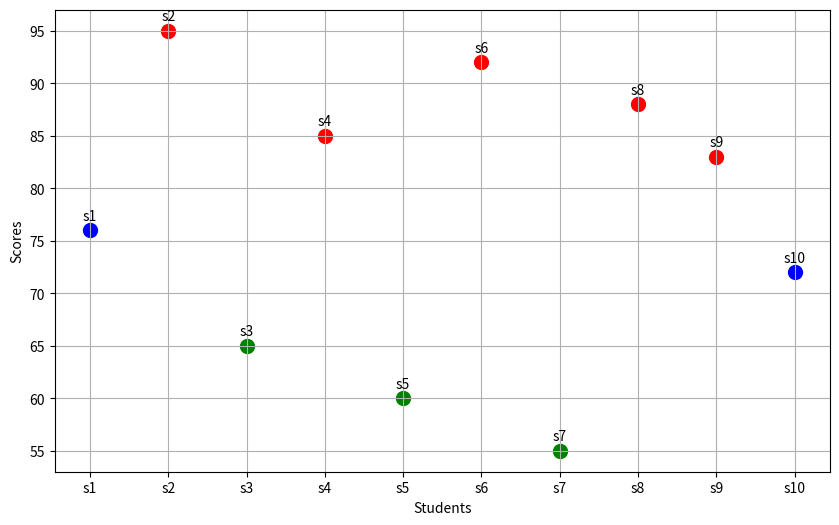

Python code for this plot:
# 계층적 군집
# 10명의 학생의 시험 점수, 키, 몸무게 데이터를 이용해 계층적 군집화 수행

import numpy as np
import matplotlib.pyplot as plt
from scipy.cluster.hierarchy import linkage, dendrogram, fcluster

students = ['s1', 's2', 's3', 's4', 's5', 's6', 's7', 's8', 's9', 's10']
# 시험 점수
scores = np.array([76, 95, 65, 85, 60, 92, 55, 88, 83, 72]).reshape(-1, 1)
print('점수:', scores.ravel())

# 계층적 군집
linked = linkage(scores, method='ward')

plt.figure(figsize=(10, 6))
dendrogram(linked, labels=students)
plt.axhline(y=25, color='r', linestyle='--', label='cut at height=25')
plt.xlabel('Students')
plt.ylabel('Distance')
plt.legend()
plt.grid(True)
# plt.show()
plt.close()

# 군집 3개로 나누기
clusters = fcluster(linked, 3, criterion='maxclust')
print('Clusters:', clusters)
for student, cluster in zip(students, clusters):
    print(f'{student}: Cluster {cluster}')

# 군집별로 점수와 이름 정리
cluster_info = {}
for student, cluster, score in zip(students, clusters, scores.ravel()):
    if cluster not in cluster_info:
        cluster_info[cluster] = {'students': [], 'scores': []}
    cluster_info[cluster]['students'].append(student)
    cluster_info[cluster]['scores'].append(score)

for cluster_id, info in sorted(cluster_info.items()):
    avg_score = np.mean(info['scores'])
    student_list = ', '.join(info['students'])
    print(f'Cluster {cluster_id} : 평균 점수 {avg_score:.2f}, 학생들: {student_list}')

# 군집 시각화
x_positions = np.arange(len(students))
y_scores = scores.ravel()
colors = {1: 'red', 2: 'blue', 3: 'green'}
plt.figure(figsize=(10, 6))

for i, (x, y, cluster) in enumerate(zip(x_positions, y_scores, clusters)):
    plt.scatter(x, y, color=colors[cluster], s=100)
    plt.text(x, y + 1, students[i], fontsize=10, ha='center')
plt.xticks(x_positions, students)
plt.xlabel('Students')
plt.ylabel('Scores')
plt.grid()
plt.show()